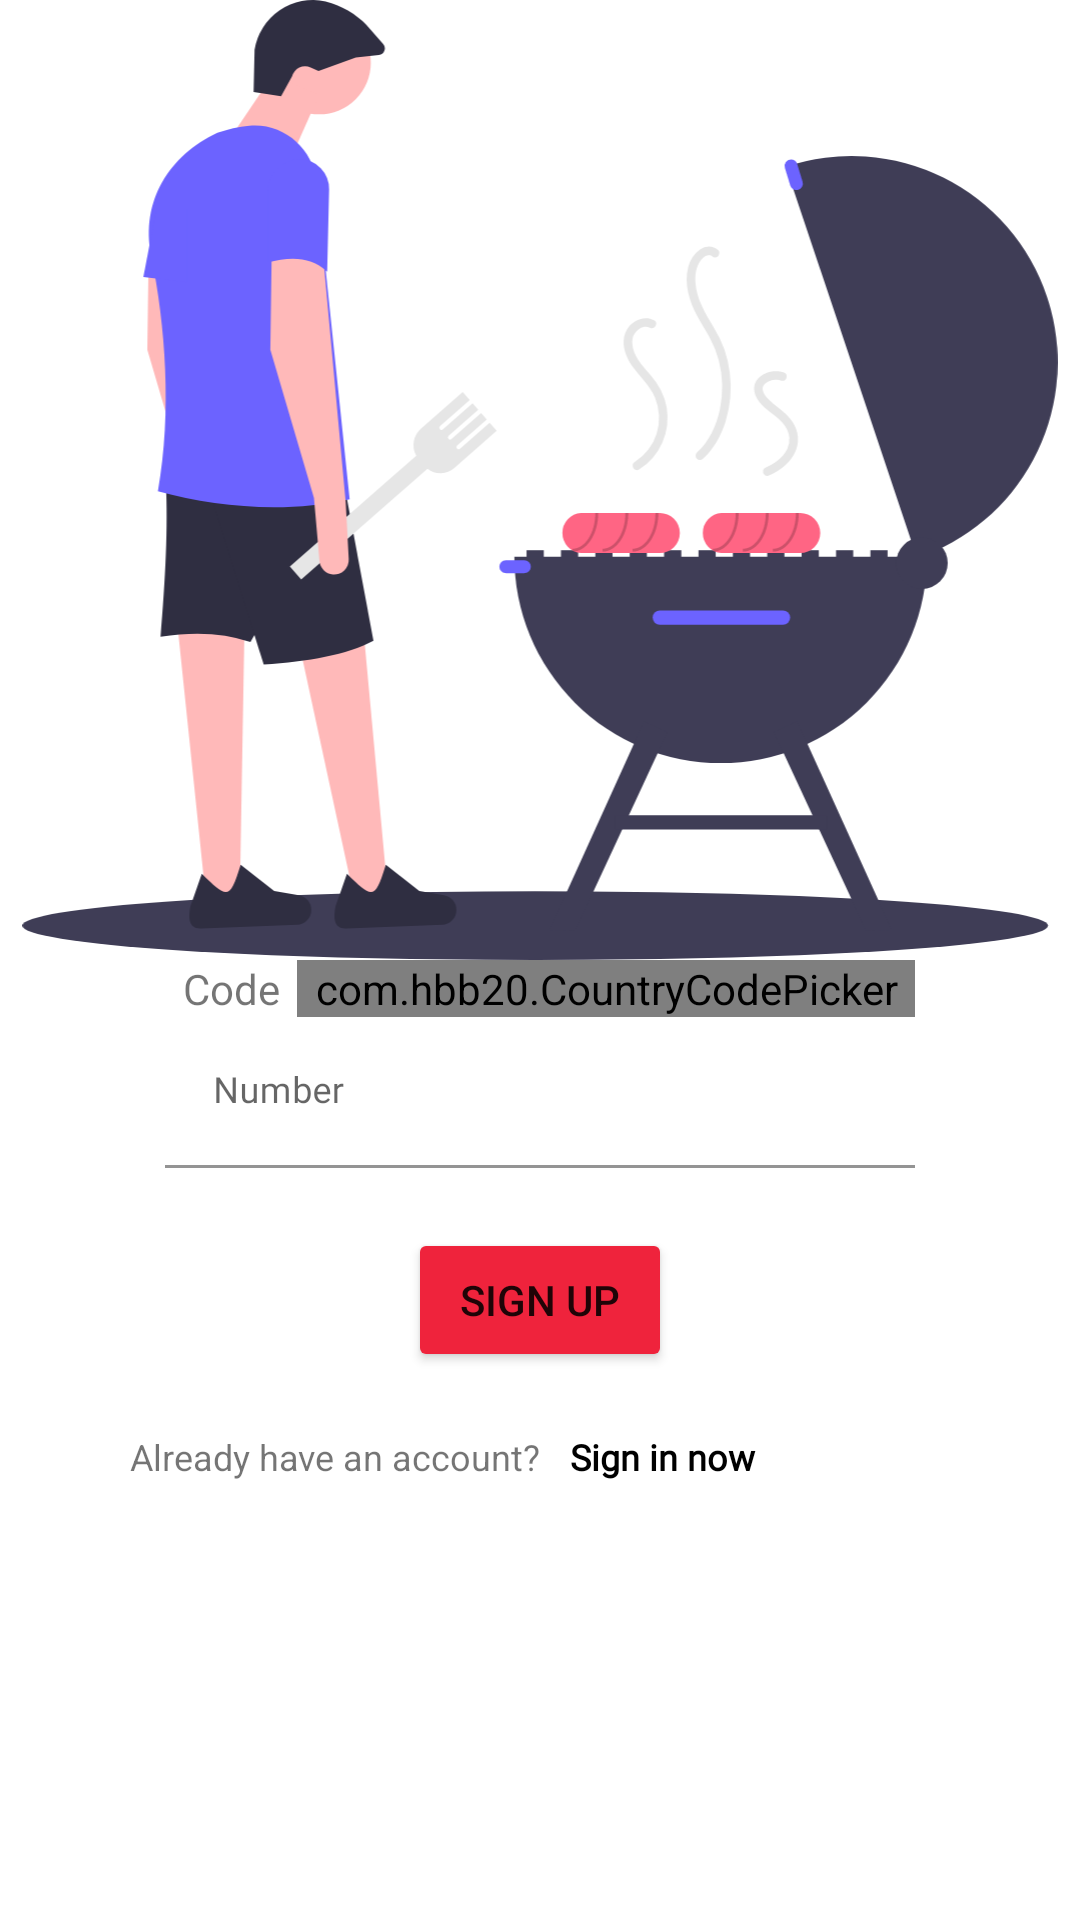

Write the Android layout XML for this screen, with the resource values it uses.
<!-- AndroidManifest.xml: application theme AppTheme -->
<!-- res/layout/activity_signup.xml -->
<?xml version="1.0" encoding="utf-8"?>
<androidx.constraintlayout.widget.ConstraintLayout xmlns:android="http://schemas.android.com/apk/res/android"
    xmlns:app="http://schemas.android.com/apk/res-auto"
    xmlns:tools="http://schemas.android.com/tools"
    android:id="@+id/constraintlayout"
    android:layout_width="match_parent"
    android:layout_height="match_parent"
    tools:context=".Signup">

    <LinearLayout
        android:layout_width="match_parent"
        android:layout_height="match_parent"
        android:orientation="vertical">

        <ImageView
            android:id="@+id/imageView16"
            android:layout_width="match_parent"
            android:layout_height="match_parent"
            android:layout_weight="1"
            app:srcCompat="@drawable/ic_undraw_barbecue_3x93" />

        <LinearLayout
            android:layout_width="match_parent"
            android:layout_height="match_parent"
            android:layout_weight="1"
            android:orientation="vertical">

            <LinearLayout
                android:layout_width="250dp"
                android:layout_height="wrap_content"
                android:layout_gravity="center"
                android:gravity="center"
                android:orientation="horizontal">

                <TextView
                    android:id="@+id/textView62"
                    android:layout_width="wrap_content"
                    android:layout_height="wrap_content"
                    android:layout_weight="1"
                    android:gravity="center"
                    android:text="Code" />

               <com.hbb20.CountryCodePicker
                   android:id="@+id/ccp"
                   android:layout_width="wrap_content"
                   android:layout_height="wrap_content"
                   android:layout_weight="1"
                   app:ccp_defaultNameCode="NP"
                   />
            </LinearLayout>

            <com.google.android.material.textfield.TextInputLayout
                android:layout_width="250dp"
                android:layout_height="wrap_content"
                android:layout_gravity="center"
                android:theme="@style/AppSearchView">

                <com.google.android.material.textfield.TextInputEditText
                    android:id="@+id/editTextMobile"
                    android:layout_width="match_parent"
                    android:layout_height="wrap_content"
                    android:background="@android:color/transparent"
                    android:fontFamily="@font/open_sans"
                    android:hint="Number"
                    android:textSize="12sp"
                    android:theme="@style/AppSearchView" />

            </com.google.android.material.textfield.TextInputLayout>

            <Button
                android:id="@+id/buttonContinue"
                android:layout_width="wrap_content"
                android:layout_height="wrap_content"
                android:layout_gravity="center"
                android:layout_marginTop="20dp"
                android:backgroundTint="@color/main2"
                android:fontFamily="sans-serif-medium"
                android:text="Sign up" />

            <LinearLayout
                android:layout_width="match_parent"
                android:layout_height="wrap_content"
                android:orientation="horizontal"
                android:padding="20dp">

                <TextView
                    android:id="@+id/textView8"
                    android:layout_width="match_parent"
                    android:layout_height="wrap_content"
                    android:layout_weight="1"
                    android:gravity="right"
                    android:text="Already have an account?"
                    android:textSize="12sp" />

                <TextView
                    android:id="@+id/textView7"
                    android:layout_width="match_parent"
                    android:layout_height="wrap_content"
                    android:layout_weight="1"
                    android:fontFamily="@font/open_sans"
                    android:paddingLeft="10dp"
                    android:text="Sign in now"
                    android:textColor="@android:color/black"
                    android:textSize="12sp"
                    android:textStyle="bold" />
            </LinearLayout>
        </LinearLayout>
    </LinearLayout>
</androidx.constraintlayout.widget.ConstraintLayout>
<!-- resources referenced by this layout -->
<resources>
  <color name="main2">#ef233c</color>
  <!-- drawable ic_undraw_barbecue_3x93: vector/xml drawable (drawable, 10197 chars, omitted) -->
  <style name="AppSearchView" parent="Widget.AppCompat.SearchView">
          <item name="android:textSize">14sp</item>
      </style>
  <style name="AppTheme" parent="Theme.MaterialComponents.DayNight.NoActionBar">
          
          <item name="colorPrimary">@color/colorPrimary</item>
          <item name="colorPrimaryDark">@color/main2</item>
          <item name="colorAccent">@color/colorAccent</item>
      </style>
  <color name="colorPrimary">#6200EE</color>
  <color name="colorAccent">#03DAC5</color>
</resources>
